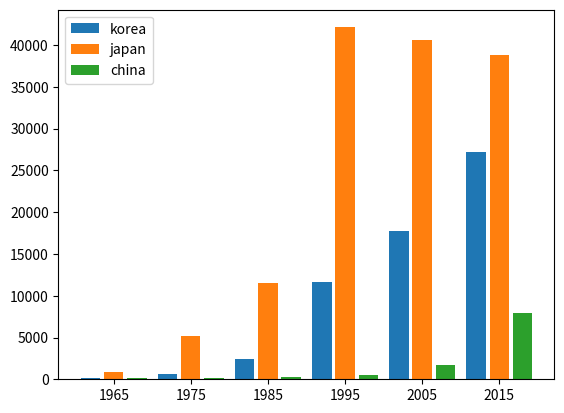

The script that saved this image:
import matplotlib.pyplot as plt
import numpy as np

years = [1965, 1975, 1985, 1995, 2005, 2015]
korea = [130, 650, 2450, 11600, 17790, 27250]
japan = [890, 5120, 11500, 42130, 40560, 38780]
china = [100, 200, 290, 540, 1760, 7940]

# x_range = range(len(years))  # numpy 미사용시 실수를 더할경우 에러 출력
x_range = np.arange(len(years))  # numpy 사용시 실수를 더할경우 실수형태로 바뀜
plt.bar(x_range - 0.3, korea, width=0.25, label='korea')
plt.bar(x_range + 0.0, japan, width=0.25, label='japan')
plt.bar(x_range + 0.3, china, width=0.25, label='china')

plt.legend()
plt.xticks(range(len(years)), years)
plt.show()
